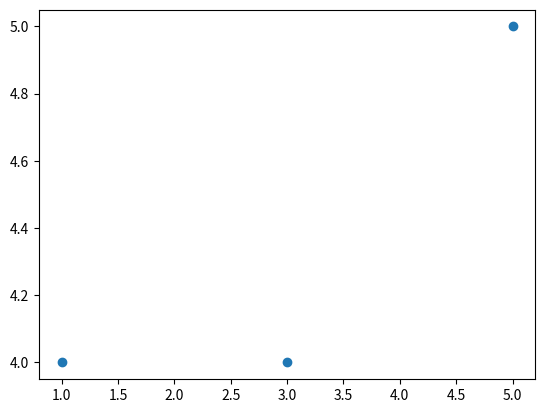

Generate this figure with matplotlib:
import matplotlib.pyplot as plt
import numpy as np

points = np.array([(1, 4), (3, 4), (5, 5)])

xpoints = points[:, 0]
ypoints = points[:, 1]

def calculate_loss(points, w, b) -> int:
    loss = 0
    for point in points:
        prediction = w * point[0] + b
        loss += np.square(prediction - point[1])
    return loss

def calculate_slope(points, w, b) -> list[int]:
    
    return w

loss = calculate_loss(points, 0, 0)
print(loss)
plt.plot(xpoints, ypoints, "o")
plt.show()